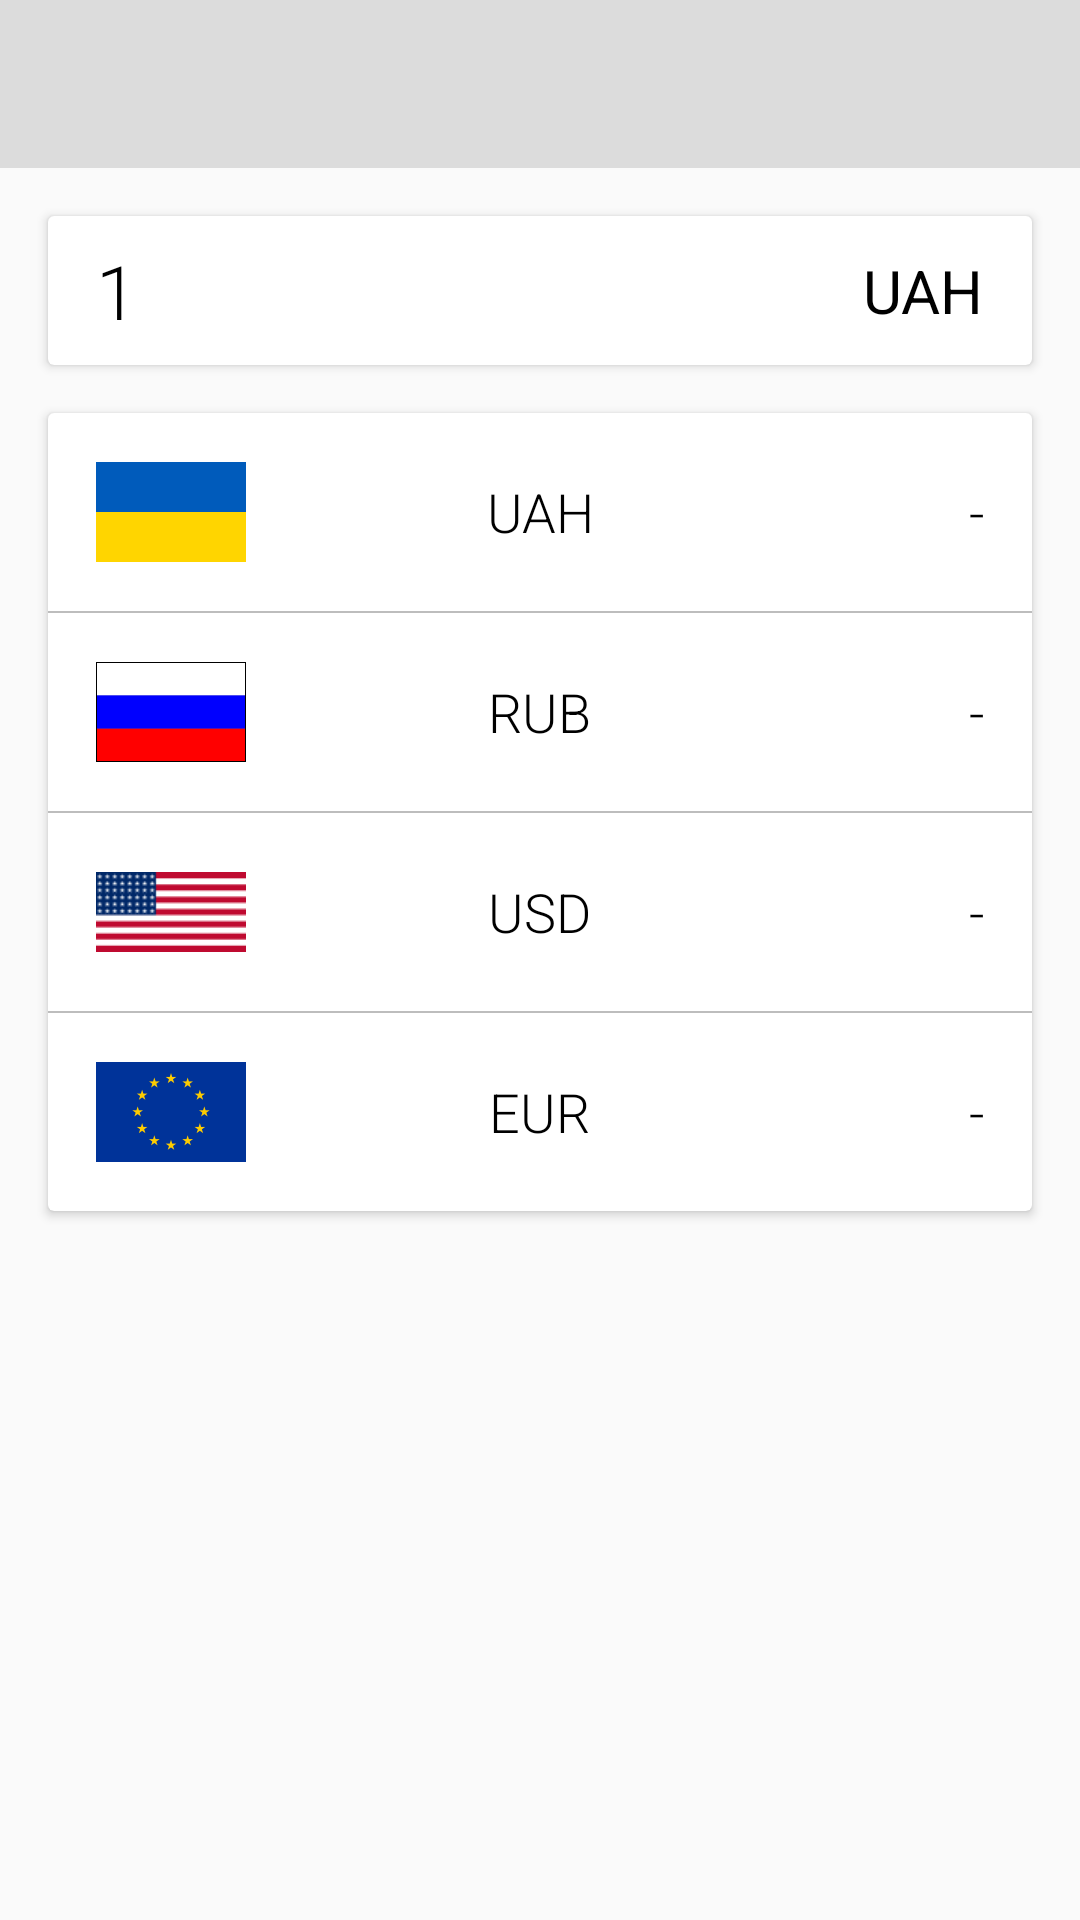

Write the Android layout XML for this screen, with the resource values it uses.
<!-- AndroidManifest.xml: application theme AppTheme -->
<!-- res/layout/activity_converter.xml -->
<layout xmlns:android="http://schemas.android.com/apk/res/android"
  xmlns:app="http://schemas.android.com/apk/res-auto"
  xmlns:tools="http://schemas.android.com/tools">
  <LinearLayout
    android:layout_width="match_parent"
    android:layout_height="match_parent"
    android:orientation="vertical">

    <android.support.design.widget.AppBarLayout
      android:layout_width="match_parent"
      android:layout_height="wrap_content"
      app:theme="@style/AppBarTheme">
      <android.support.v7.widget.Toolbar
        android:id="@+id/toolbar"
        android:layout_width="match_parent"
        android:layout_height="?attr/actionBarSize"
        app:contentInsetLeft="0dp"
        app:contentInsetRight="0dp"
        app:popupTheme="@style/PopupTheme">
        <TextView
          android:id="@+id/titleToolbar"
          android:layout_width="wrap_content"
          android:layout_height="wrap_content"
          android:textColor="@android:color/white"
          android:textSize="20sp"
          app:setFontRobotoLight="@{true}"/>
      </android.support.v7.widget.Toolbar>
    </android.support.design.widget.AppBarLayout>

    <android.support.v7.widget.CardView
      android:layout_width="match_parent"
      android:layout_height="wrap_content"
      android:layout_margin="16dp">

      <LinearLayout
        android:layout_width="match_parent"
        android:layout_height="wrap_content"
        android:gravity="center_vertical"
        android:orientation="horizontal">

        <EditText
          android:id="@+id/editCount"
          android:layout_width="wrap_content"
          android:layout_height="wrap_content"
          android:layout_weight="1"
          android:layout_marginLeft="8dp"
          android:padding="8dp"
          android:background="@null"
          android:clickable="true"
          android:fontFamily="sans-serif-light"
          android:inputType="numberDecimal"
          android:maxLength="7"
          android:text="1"
          android:textColor="@android:color/black"
          android:textSize="25sp"/>

        <TextView xmlns:android="http://schemas.android.com/apk/res/android"
          android:id="@+id/txt"
          android:layout_width="wrap_content"
          android:layout_height="wrap_content"
          android:layout_marginEnd="8dp"
          android:layout_marginRight="8dp"
          android:padding="8dp"
          android:gravity="center_vertical"
          android:text="UAH"
          android:textColor="@android:color/black"
          android:textSize="20sp"/>

      </LinearLayout>
    </android.support.v7.widget.CardView>

    <android.support.v7.widget.CardView
      android:id="@+id/cardBuy"
      android:layout_width="match_parent"
      android:layout_height="wrap_content"
      android:layout_marginBottom="16dp"
      android:layout_marginLeft="16dp"
      android:layout_marginRight="16dp"
      android:visibility="gone">

      <LinearLayout
        android:layout_width="match_parent"
        android:layout_height="wrap_content"
        android:orientation="vertical">

        <RelativeLayout
          android:layout_width="match_parent"
          android:layout_height="wrap_content"
          android:padding="8dp"
          android:orientation="horizontal">

          <ImageView
            android:layout_width="50dp"
            android:layout_height="50dp"
            android:layout_marginLeft="8dp"
            android:layout_alignParentLeft="true"
            android:src="@drawable/ua"/>

          <TextView
            android:layout_width="wrap_content"
            android:layout_height="wrap_content"
            android:layout_centerHorizontal="true"
            android:layout_centerVertical="true"
            android:fontFamily="sans-serif-light"
            android:gravity="center"
            android:textColor="@android:color/black"
            android:textSize="18sp"/>

          <TextView
            android:id="@+id/txtBuy"
            android:layout_width="wrap_content"
            android:layout_height="wrap_content"
            android:layout_marginRight="8dp"
            android:layout_alignParentRight="true"
            android:layout_centerVertical="true"
            android:fontFamily="sans-serif-light"
            android:gravity="center"
            android:text="-"
            android:textColor="@android:color/black"
            android:textSize="18sp"/>
        </RelativeLayout>
      </LinearLayout>
    </android.support.v7.widget.CardView>

    <android.support.v7.widget.CardView
      android:id="@+id/cardSale"
      android:layout_width="match_parent"
      android:layout_height="wrap_content"
      android:layout_marginBottom="16dp"
      android:layout_marginLeft="16dp"
      android:layout_marginRight="16dp">

      <LinearLayout
        android:layout_width="match_parent"
        android:layout_height="wrap_content"
        android:orientation="vertical">

        <RelativeLayout
          android:layout_width="match_parent"
          android:layout_height="wrap_content"
          android:padding="8dp"
          android:orientation="horizontal">

          <ImageView
            android:layout_width="50dp"
            android:layout_height="50dp"
            android:layout_marginLeft="8dp"
            android:layout_alignParentLeft="true"
            android:src="@drawable/ua"/>

          <TextView
            android:layout_width="wrap_content"
            android:layout_height="wrap_content"
            android:layout_centerHorizontal="true"
            android:layout_centerVertical="true"
            android:fontFamily="sans-serif-light"
            android:gravity="center"
            android:text="UAH"
            android:textColor="@android:color/black"
            android:textSize="18sp"/>

          <TextView
            android:id="@+id/txtUAH"
            android:layout_width="wrap_content"
            android:layout_height="wrap_content"
            android:layout_marginRight="8dp"
            android:layout_alignParentRight="true"
            android:layout_centerVertical="true"
            android:fontFamily="sans-serif-light"
            android:gravity="center"
            android:text="-"
            android:textColor="@android:color/black"
            android:textSize="18sp"/>
        </RelativeLayout>

        <View
          android:layout_width="match_parent"
          android:layout_height="0.5dp"
          android:background="@color/bg"/>

        <RelativeLayout
          android:layout_width="match_parent"
          android:layout_height="wrap_content"
          android:padding="8dp"
          android:orientation="horizontal">

          <ImageView
            android:layout_width="50dp"
            android:layout_height="50dp"
            android:layout_marginLeft="8dp"
            android:layout_alignParentLeft="true"
            android:src="@drawable/ru"/>

          <TextView
            android:layout_width="wrap_content"
            android:layout_height="wrap_content"
            android:layout_centerHorizontal="true"
            android:layout_centerVertical="true"
            android:fontFamily="sans-serif-light"
            android:gravity="center"
            android:text="RUB"
            android:textColor="@android:color/black"
            android:textSize="18sp"/>

          <TextView
            android:id="@+id/txtRUB"
            android:layout_width="wrap_content"
            android:layout_height="wrap_content"
            android:layout_marginRight="8dp"
            android:layout_alignParentRight="true"
            android:layout_centerVertical="true"
            android:fontFamily="sans-serif-light"
            android:gravity="center"
            android:text="-"
            android:textColor="@android:color/black"
            android:textSize="18sp"/>
        </RelativeLayout>

        <View
          android:layout_width="match_parent"
          android:layout_height="0.5dp"
          android:background="@color/bg"/>

        <RelativeLayout
          android:layout_width="match_parent"
          android:layout_height="wrap_content"
          android:padding="8dp"
          android:orientation="horizontal">

          <ImageView
            android:layout_width="50dp"
            android:layout_height="50dp"
            android:layout_marginLeft="8dp"
            android:layout_alignParentLeft="true"
            android:src="@drawable/usa"/>

          <TextView
            android:layout_width="wrap_content"
            android:layout_height="wrap_content"
            android:layout_centerHorizontal="true"
            android:layout_centerVertical="true"
            android:fontFamily="sans-serif-light"
            android:gravity="center"
            android:text="USD"
            android:textColor="@android:color/black"
            android:textSize="18sp"/>

          <TextView
            android:id="@+id/txtUSD"
            android:layout_width="wrap_content"
            android:layout_height="wrap_content"
            android:layout_marginRight="8dp"
            android:layout_alignParentRight="true"
            android:layout_centerVertical="true"
            android:fontFamily="sans-serif-light"
            android:gravity="center"
            android:text="-"
            android:textColor="@android:color/black"
            android:textSize="18sp"/>
        </RelativeLayout>

        <View
          android:layout_width="match_parent"
          android:layout_height="0.5dp"
          android:background="@color/bg"/>

        <RelativeLayout
          android:layout_width="match_parent"
          android:layout_height="wrap_content"
          android:padding="8dp"
          android:orientation="horizontal">

          <ImageView
            android:layout_width="50dp"
            android:layout_height="50dp"
            android:layout_marginLeft="8dp"
            android:layout_alignParentLeft="true"
            android:src="@drawable/eur"/>

          <TextView
            android:layout_width="wrap_content"
            android:layout_height="wrap_content"
            android:layout_centerHorizontal="true"
            android:layout_centerVertical="true"
            android:fontFamily="sans-serif-light"
            android:gravity="center"
            android:text="EUR"
            android:textColor="@android:color/black"
            android:textSize="18sp"/>

          <TextView
            android:id="@+id/txtEUR"
            android:layout_width="wrap_content"
            android:layout_height="wrap_content"
            android:layout_marginRight="8dp"
            android:layout_alignParentRight="true"
            android:layout_centerVertical="true"
            android:fontFamily="sans-serif-light"
            android:gravity="center"
            android:text="-"
            android:textColor="@android:color/black"
            android:textSize="18sp"/>
        </RelativeLayout>
      </LinearLayout>
    </android.support.v7.widget.CardView>

  </LinearLayout>
</layout>
<!-- resources referenced by this layout -->
<resources>
  <color name="bg">#BDBDBD</color>
  <!-- drawable eur: png bitmap (drawable, 2168 bytes) -->
  <!-- drawable ru: png bitmap (drawable, 453 bytes) -->
  <!-- drawable ua: png bitmap (drawable, 388 bytes) -->
  <!-- drawable usa: png bitmap (drawable, 1525 bytes) -->
  <style name="AppBarTheme" parent="ThemeOverlay.AppCompat.Dark.ActionBar">
    </style>
  <style name="PopupTheme" parent="ThemeOverlay.AppCompat.Light" />
  <style name="AppTheme" parent="Theme.AppCompat.Light.DarkActionBar">
      
      <item name="colorPrimary">@color/colorPrimary</item>
      <item name="colorPrimaryDark">@color/colorPrimaryDark</item>
      <item name="colorAccent">@color/colorAccent</item>
  
      <item name="windowActionBar">false</item>
      <item name="windowNoTitle">true</item>
    </style>
  <color name="colorPrimary">#dcdcdc</color>
  <color name="colorPrimaryDark">#BDBDBD</color>
  <color name="colorAccent">#FF5722</color>
</resources>
